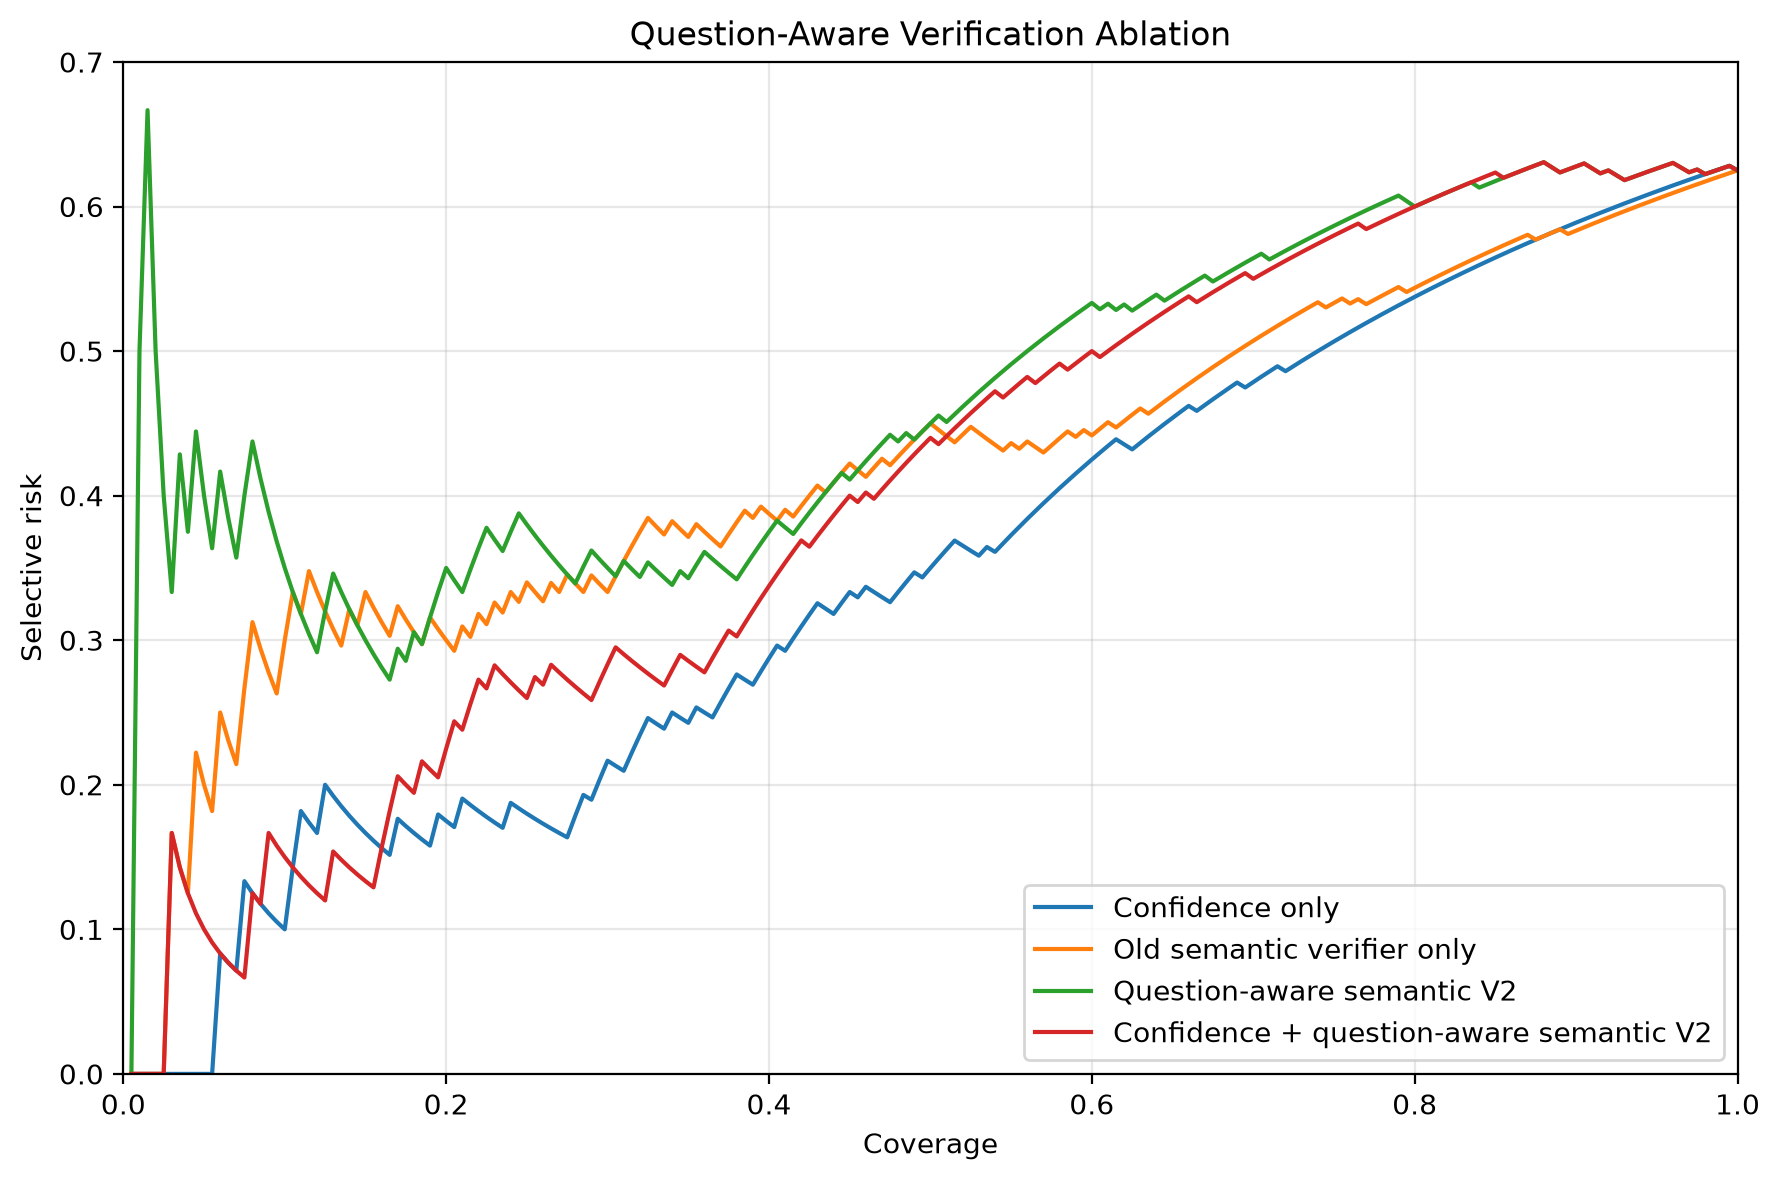

The file beside this chart, header and first rows:
method, answered, coverage, selective_accuracy, risk, wrong_answered
Confidence only, 1, 0.005, 1.0, 0.0, 0
Confidence only, 2, 0.01, 1.0, 0.0, 0
Confidence only, 3, 0.015, 1.0, 0.0, 0
Confidence only, 4, 0.02, 1.0, 0.0, 0
Confidence only, 5, 0.025, 1.0, 0.0, 0
Confidence only, 6, 0.03, 1.0, 0.0, 0
Confidence only, 7, 0.035, 1.0, 0.0, 0
Confidence only, 8, 0.04, 1.0, 0.0, 0
Confidence only, 9, 0.045, 1.0, 0.0, 0
Confidence only, 10, 0.05, 1.0, 0.0, 0
Confidence only, 11, 0.055, 1.0, 0.0, 0
Confidence only, 12, 0.06, 0.9167, 0.08333, 1
Confidence only, 13, 0.065, 0.9231, 0.07692, 1
Confidence only, 14, 0.07, 0.9286, 0.07143, 1
Confidence only, 15, 0.075, 0.8667, 0.1333, 2
Confidence only, 16, 0.08, 0.875, 0.125, 2
Confidence only, 17, 0.085, 0.8824, 0.1176, 2
Confidence only, 18, 0.09, 0.8889, 0.1111, 2
Confidence only, 19, 0.095, 0.8947, 0.1053, 2
Confidence only, 20, 0.1, 0.9, 0.1, 2
Confidence only, 21, 0.105, 0.8571, 0.1429, 3
Confidence only, 22, 0.11, 0.8182, 0.1818, 4
Confidence only, 23, 0.115, 0.8261, 0.1739, 4
Confidence only, 24, 0.12, 0.8333, 0.1667, 4
Confidence only, 25, 0.125, 0.8, 0.2, 5
Confidence only, 26, 0.13, 0.8077, 0.1923, 5
Confidence only, 27, 0.135, 0.8148, 0.1852, 5
Confidence only, 28, 0.14, 0.8214, 0.1786, 5
Confidence only, 29, 0.145, 0.8276, 0.1724, 5
Confidence only, 30, 0.15, 0.8333, 0.1667, 5
Confidence only, 31, 0.155, 0.8387, 0.1613, 5
Confidence only, 32, 0.16, 0.8438, 0.1562, 5
Confidence only, 33, 0.165, 0.8485, 0.1515, 5
Confidence only, 34, 0.17, 0.8235, 0.1765, 6
Confidence only, 35, 0.175, 0.8286, 0.1714, 6
Confidence only, 36, 0.18, 0.8333, 0.1667, 6
Confidence only, 37, 0.185, 0.8378, 0.1622, 6
Confidence only, 38, 0.19, 0.8421, 0.1579, 6
Confidence only, 39, 0.195, 0.8205, 0.1795, 7
Confidence only, 40, 0.2, 0.825, 0.175, 7
Confidence only, 41, 0.205, 0.8293, 0.1707, 7
Confidence only, 42, 0.21, 0.8095, 0.1905, 8
Confidence only, 43, 0.215, 0.814, 0.186, 8
Confidence only, 44, 0.22, 0.8182, 0.1818, 8
Confidence only, 45, 0.225, 0.8222, 0.1778, 8
Confidence only, 46, 0.23, 0.8261, 0.1739, 8
Confidence only, 47, 0.235, 0.8298, 0.1702, 8
Confidence only, 48, 0.24, 0.8125, 0.1875, 9
Confidence only, 49, 0.245, 0.8163, 0.1837, 9
Confidence only, 50, 0.25, 0.82, 0.18, 9
Confidence only, 51, 0.255, 0.8235, 0.1765, 9
Confidence only, 52, 0.26, 0.8269, 0.1731, 9
Confidence only, 53, 0.265, 0.8302, 0.1698, 9
Confidence only, 54, 0.27, 0.8333, 0.1667, 9
Confidence only, 55, 0.275, 0.8364, 0.1636, 9
Confidence only, 56, 0.28, 0.8214, 0.1786, 10
Confidence only, 57, 0.285, 0.807, 0.193, 11
Confidence only, 58, 0.29, 0.8103, 0.1897, 11
Confidence only, 59, 0.295, 0.7966, 0.2034, 12
Confidence only, 60, 0.3, 0.7833, 0.2167, 13
... 740 more rows
